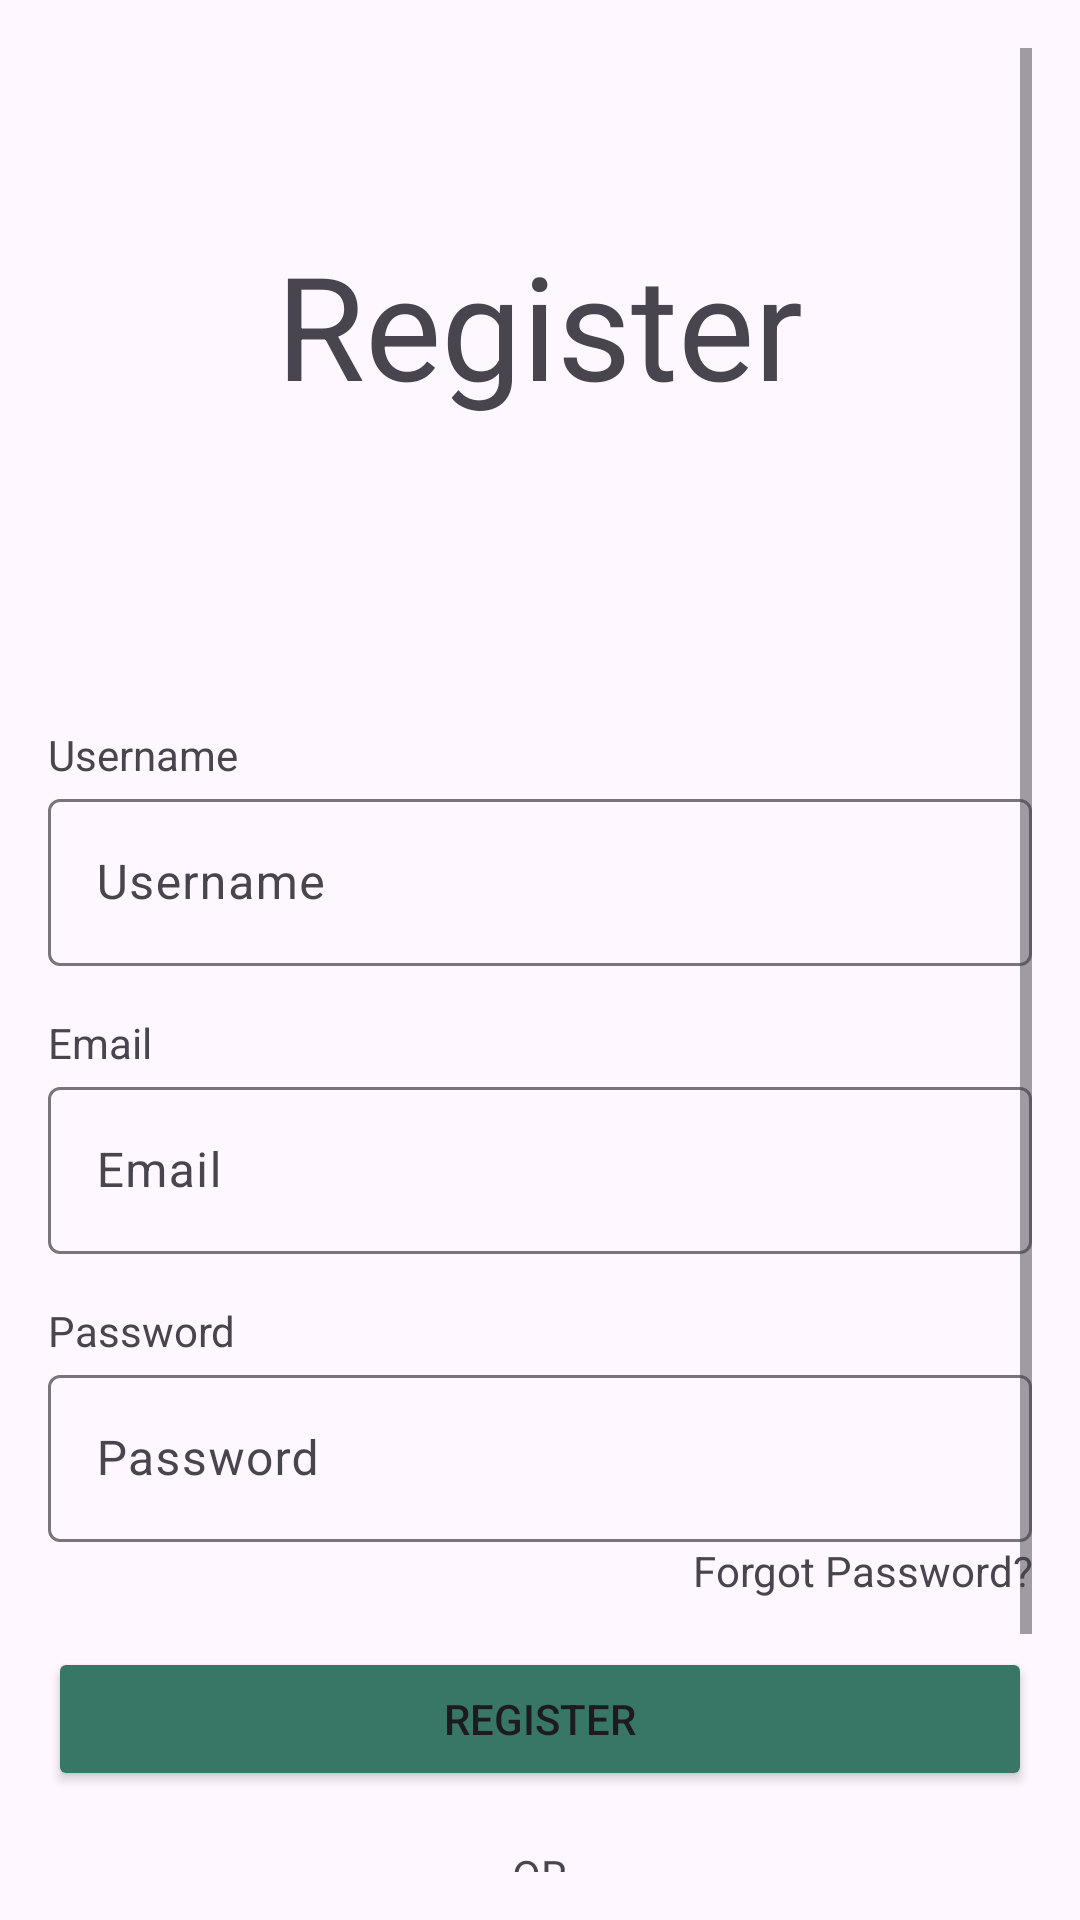

This screen was rendered from an Android layout file. Write that file and the resources it references.
<!-- AndroidManifest.xml: application theme Theme.AIVenture -->
<!-- res/layout/activity_sign_up.xml -->
<?xml version="1.0" encoding="utf-8"?>
<ScrollView xmlns:android="http://schemas.android.com/apk/res/android"
    xmlns:tools="http://schemas.android.com/tools"
    android:layout_width="match_parent"
    android:layout_height="match_parent"
    xmlns:app="http://schemas.android.com/apk/res-auto"
    tools:context=".signup.SignUpActivity"
    android:padding="16dp">

    <LinearLayout
        android:layout_width="match_parent"
        android:layout_height="wrap_content"
        android:orientation="vertical"
        android:gravity="center"
        android:paddingTop="60dp">

        
        <TextView
            android:id="@+id/tvRegister"
            android:layout_width="wrap_content"
            android:layout_height="150dp"
            android:paddingBottom="15dp"
            android:text="Register"
            android:textSize="48sp"
            android:layout_marginBottom="16dp" />

        
        <TextView
            android:layout_width="match_parent"
            android:layout_height="wrap_content"
            android:text="Username"/>

        <com.google.android.material.textfield.TextInputLayout
            android:layout_width="match_parent"
            android:layout_height="wrap_content">

            <com.google.android.material.textfield.TextInputEditText
                android:id="@+id/etUsername"
                android:layout_width="match_parent"
                android:layout_height="wrap_content"
                android:hint="Username"
                android:inputType="textEmailAddress" />

        </com.google.android.material.textfield.TextInputLayout>

        <Space
            android:layout_width="match_parent"
            android:layout_height="16dp" />

        
        <TextView
            android:layout_width="match_parent"
            android:layout_height="wrap_content"
            android:text="Email"/>

        <com.google.android.material.textfield.TextInputLayout
            android:layout_width="match_parent"
            android:layout_height="wrap_content">

            <com.google.android.material.textfield.TextInputEditText
                android:id="@+id/etEmail"
                android:layout_width="match_parent"
                android:layout_height="wrap_content"
                android:hint="Email"
                android:inputType="textEmailAddress" />

        </com.google.android.material.textfield.TextInputLayout>

        <Space
            android:layout_width="match_parent"
            android:layout_height="16dp" />

        
        <TextView
            android:layout_width="match_parent"
            android:layout_height="wrap_content"
            android:text="Password"/>

        <com.google.android.material.textfield.TextInputLayout
            android:layout_width="match_parent"
            android:layout_height="wrap_content">

            <com.google.android.material.textfield.TextInputEditText
                android:id="@+id/etPassword"
                android:layout_width="match_parent"
                android:layout_height="wrap_content"
                android:hint="Password"
                android:inputType="textPassword" />

        </com.google.android.material.textfield.TextInputLayout>
        <TextView
            android:id="@+id/tvForgotPassword"
            android:gravity="end"
            android:layout_width="match_parent"
            android:layout_height="wrap_content"
            android:text="Forgot Password?"/>

        <Space
            android:layout_width="match_parent"
            android:layout_height="16dp" />

        
        <Button
            android:id="@+id/btnRegister"
            android:layout_width="match_parent"
            android:layout_height="wrap_content"
            android:text="Register"
            android:backgroundTint="@color/taledark"/>

        <LinearLayout
            android:layout_width="match_parent"
            android:layout_marginTop="16dp"
            android:layout_height="24dp"
            android:gravity="center_vertical"
            android:orientation="horizontal">
            <com.google.android.material.divider.MaterialDivider
                android:layout_width="0dp"
                android:layout_height="1dp"
                android:layout_marginRight="16dp"
                android:layout_weight="1"/>

            <TextView
                android:layout_width="wrap_content"
                android:layout_height="wrap_content"
                android:text="OR"/>

            <com.google.android.material.divider.MaterialDivider
                android:layout_width="0dp"
                android:layout_height="1dp"
                android:layout_marginLeft="16dp"
                android:layout_weight="1"/>
        </LinearLayout>

        
        <com.google.android.material.button.MaterialButton
            android:id="@+id/btnGoogleLogin"
            style="@style/Widget.Material3.Button.ElevatedButton"
            android:layout_width="match_parent"
            android:layout_height="wrap_content"
            android:text="Continue with Google"
            app:icon="@drawable/google"
            app:iconGravity="textStart"
            android:layout_marginTop="16dp"/>

        
        <TextView
            android:id="@+id/tvLogin"
            android:layout_width="wrap_content"
            android:layout_height="wrap_content"
            android:layout_gravity="center"
            android:layout_marginTop="16dp"
            android:text="Already have an account? Sign in"
            android:textColor="@color/black"
            android:textStyle="bold" />

    </LinearLayout>
</ScrollView>
<!-- resources referenced by this layout -->
<resources>
  <color name="black">#FF000000</color>
  <color name="taledark">#387765</color>
  <style name="Theme.AIVenture" parent="Base.Theme.AIVenture" />
  <style name="Base.Theme.AIVenture" parent="Theme.Material3.DayNight.NoActionBar">
          <item name="colorPrimary">@color/taledark</item>
          <item name="colorSecondaryContainer">@color/tale</item>
          <item name="backgroundColor">@color/white</item>
          <item name="colorOnBackground">@color/black</item>
      </style>
  <color name="tale">#6DB1A3</color>
  <color name="white">#FFFFFFFF</color>
</resources>
